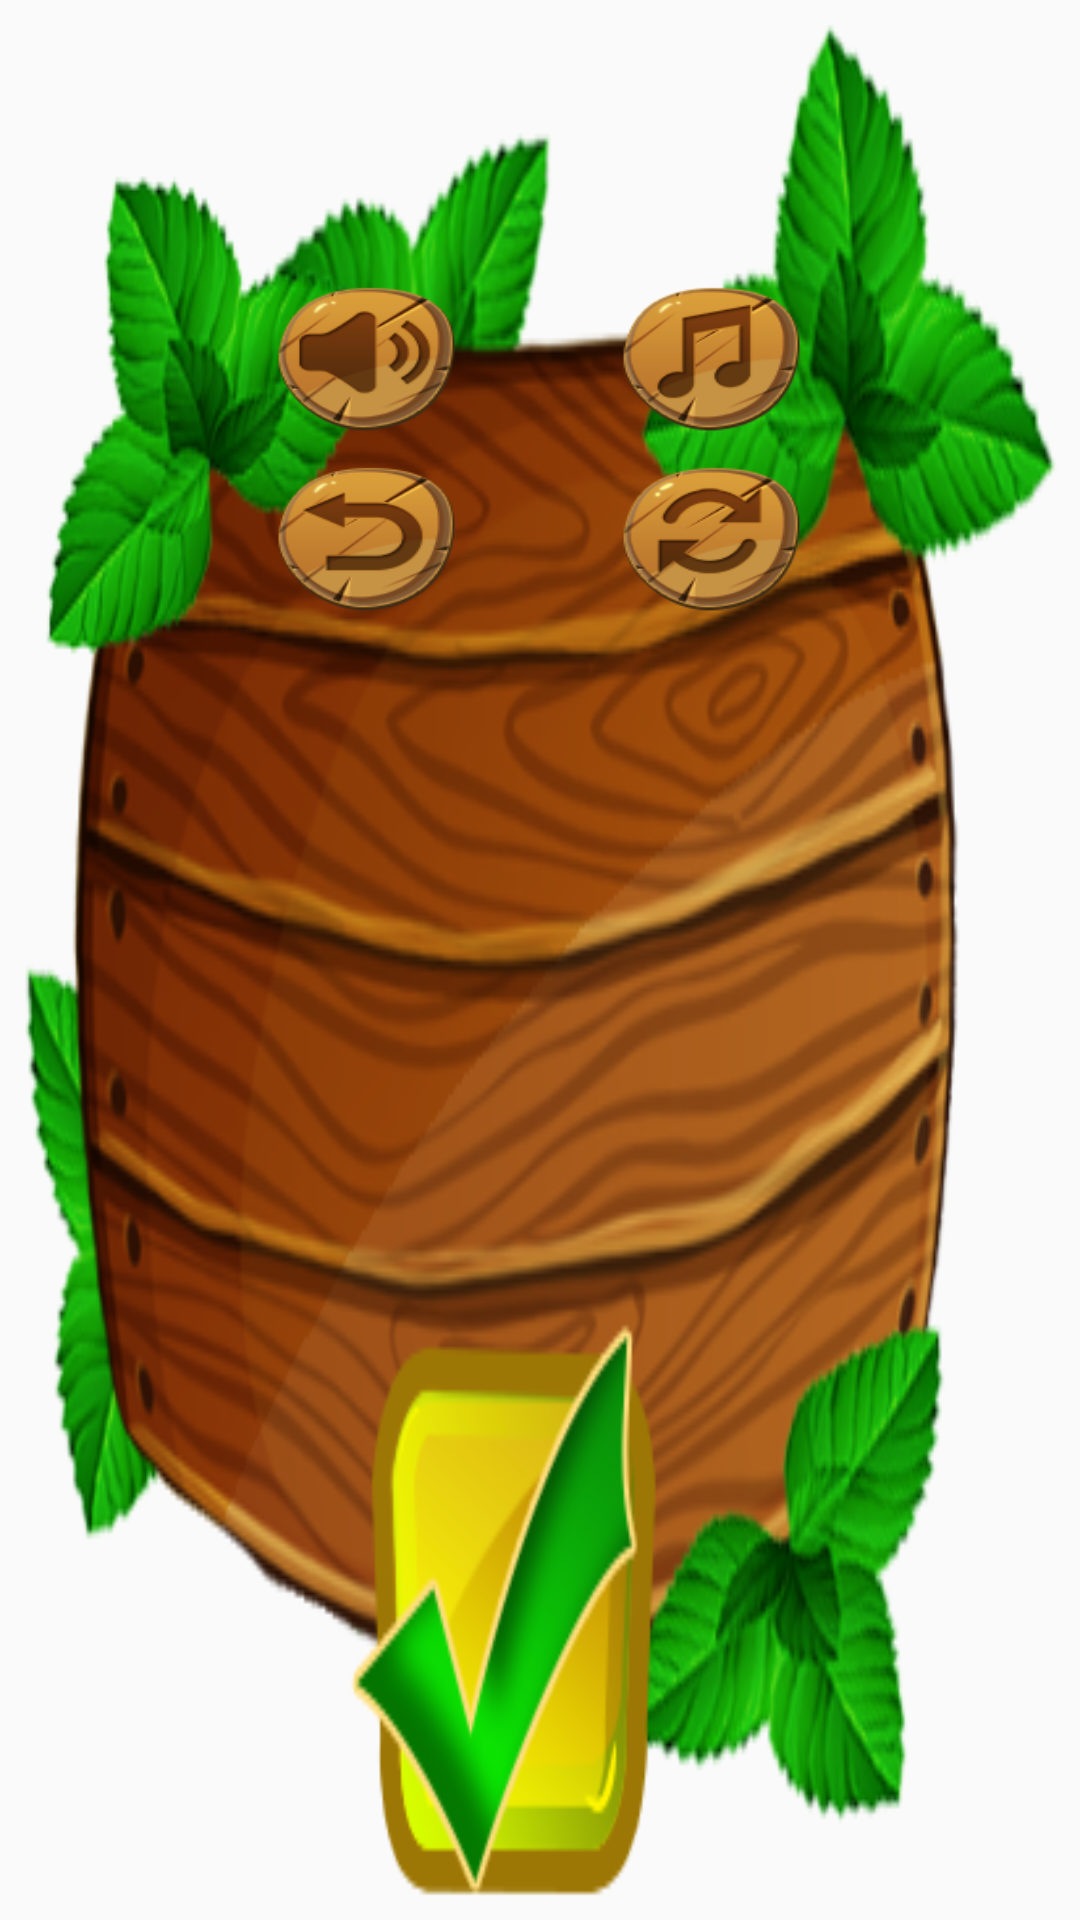

Produce the Android XML layout that renders to this screen, including the resource entries it uses.
<!-- AndroidManifest.xml: application theme AppTheme -->
<!-- res/layout/option_dialog_layout.xml -->
<?xml version="1.0" encoding="utf-8"?>

<LinearLayout xmlns:android="http://schemas.android.com/apk/res/android"
    android:layout_width="match_parent"
    android:layout_height="300dp"
    android:orientation="vertical"
    android:background="@drawable/option_background_dialog"
    android:layout_marginRight="30dp"
    android:layout_marginLeft="30dp">

    <Space
        android:layout_width="match_parent"
        android:layout_height="95dp" />

    <LinearLayout
        android:layout_width="match_parent"
        android:layout_height="wrap_content"
        android:orientation="horizontal">

        <Space
            android:layout_width="wrap_content"
            android:layout_height="wrap_content"
            android:layout_weight="7" />

        <Button
            android:id="@+id/idOptionSound"
            android:layout_width="50dp"
            android:layout_height="50dp"
            android:layout_weight="1"
            android:background="@drawable/sound_bt"/>

        <Space
            android:layout_width="wrap_content"
            android:layout_height="wrap_content"
            android:layout_weight="4" />

        <Button
            android:id="@+id/idOptionMusic"
            android:layout_width="50dp"
            android:layout_height="50dp"
            android:layout_weight="1"
            android:background="@drawable/music_on_bt" />

        <Space
            android:layout_width="wrap_content"
            android:layout_height="wrap_content"
            android:layout_weight="7" />
    </LinearLayout>

    <Space
        android:layout_width="match_parent"
        android:layout_height="10dp" />

    <LinearLayout
        android:layout_width="match_parent"
        android:layout_height="wrap_content"
        android:orientation="horizontal">

        <Space
            android:layout_width="wrap_content"
            android:layout_height="wrap_content"
            android:layout_weight="7" />

        <Button
            android:id="@+id/idOptionQuit"
            android:layout_width="50dp"
            android:layout_height="50dp"
            android:layout_weight="1"
            android:background="@drawable/quit_game_bt" />

        <Space
            android:layout_width="wrap_content"
            android:layout_height="wrap_content"
            android:layout_weight="4" />

        <Button
            android:id="@+id/idOptionRestart"
            android:layout_width="50dp"
            android:layout_height="50dp"
            android:layout_weight="1"
            android:background="@drawable/restart_bt" />

        <Space
            android:layout_width="wrap_content"
            android:layout_height="wrap_content"
            android:layout_weight="7" />
    </LinearLayout>

    <Space
        android:layout_width="match_parent"
        android:layout_height="15dp" />

    <LinearLayout
        android:layout_width="match_parent"
        android:layout_height="match_parent"
        android:orientation="horizontal">

        <Space
            android:layout_width="wrap_content"
            android:layout_height="match_parent"
            android:layout_weight="4" />

        <Button
            android:id="@+id/idOkOptionMenu"
            android:layout_width="wrap_content"
            android:layout_height="match_parent"
            android:layout_weight="1"
            android:background="#00ffffff" />

        <Space
            android:layout_width="wrap_content"
            android:layout_height="match_parent"
            android:layout_weight="4" />
    </LinearLayout>
</LinearLayout>
<!-- resources referenced by this layout -->
<resources>
  <!-- drawable music_on_bt (drawable) -->
  <?xml version="1.0" encoding="utf-8"?>
  
  <selector xmlns:android="http://schemas.android.com/apk/res/android">
      <item android:state_pressed="true"
          android:drawable="@drawable/wood_music_on_button_clicked" /> 
      <item android:drawable="@drawable/wood_music_on_button" /> 
  </selector>
  <!-- drawable option_background_dialog: png bitmap (drawable, 187189 bytes) -->
  <!-- drawable quit_game_bt (drawable) -->
  <?xml version="1.0" encoding="utf-8"?>
  
  <selector xmlns:android="http://schemas.android.com/apk/res/android">
      <item android:state_pressed="true"
          android:drawable="@drawable/wood_back_button_clicked" /> 
      <item android:drawable="@drawable/wood_back_button" /> 
  </selector>
  <!-- drawable restart_bt (drawable) -->
  <?xml version="1.0" encoding="utf-8"?>
  
  <selector xmlns:android="http://schemas.android.com/apk/res/android">
      <item android:state_pressed="true"
          android:drawable="@drawable/wood_restart_button_clicked" /> 
      <item android:drawable="@drawable/wood_restart_button" /> 
  </selector>
  <!-- drawable sound_bt (drawable) -->
  <?xml version="1.0" encoding="utf-8"?>
  
  <selector xmlns:android="http://schemas.android.com/apk/res/android">
      <item android:state_pressed="true"
          android:drawable="@drawable/wood_sound_on_button_clicked" /> 
      <item android:drawable="@drawable/wood_sound_on_button" /> 
  </selector>
  <style name="AppTheme" parent="Theme.AppCompat.Light.NoActionBar">
          
          <item name="colorPrimary">#5ad602</item>
          <item name="colorPrimaryDark">#5ad602</item>
          <item name="colorAccent">#41af12</item>
          <item name="android:windowFullscreen">true</item>
      </style>
  <!-- drawable wood_music_on_button_clicked: png bitmap (drawable, 28213 bytes) -->
  <!-- drawable wood_music_on_button: png bitmap (drawable, 29352 bytes) -->
  <!-- drawable wood_back_button_clicked: png bitmap (drawable, 28441 bytes) -->
  <!-- drawable wood_back_button: png bitmap (drawable, 29416 bytes) -->
  <!-- drawable wood_restart_button_clicked: png bitmap (drawable, 29131 bytes) -->
  <!-- drawable wood_restart_button: png bitmap (drawable, 30284 bytes) -->
  <!-- drawable wood_sound_on_button_clicked: png bitmap (drawable, 29207 bytes) -->
  <!-- drawable wood_sound_on_button: png bitmap (drawable, 30246 bytes) -->
</resources>
